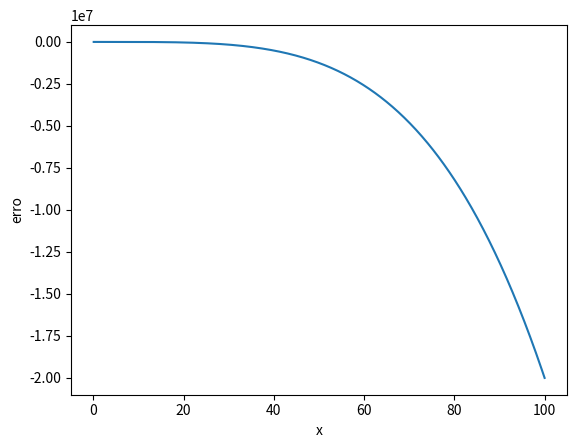

Reproduce this figure in Python.
"""               
eular法求解常微分方程数值解   
                               
                               
[redacted]
Date: 2019-7-10    
"""



import numpy as np
import matplotlib.pyplot as plt

a,b=0,100           # 区间（a,b）
c=0           # 初值解y(a)=c
h=0.1       # 剖分N次
def eular(x,y):
    z=5000*y-20*y**2
    return z
def j(x):
    y=x**4/5+1/(5*x)
    z=np.exp(-x)
    return y
xdate=np.arange(a,b+h,h)
ydate=np.array([c])
ydate2=j(xdate)
for x in xdate[:-1]:
    m=ydate[-1]+eular(x,ydate[-1])*h
    ydate=np.append(ydate,m)
print(m)
plt.ylabel('erro')
plt.xlabel('x')
plt.plot(xdate,ydate-ydate2)
plt.show()
